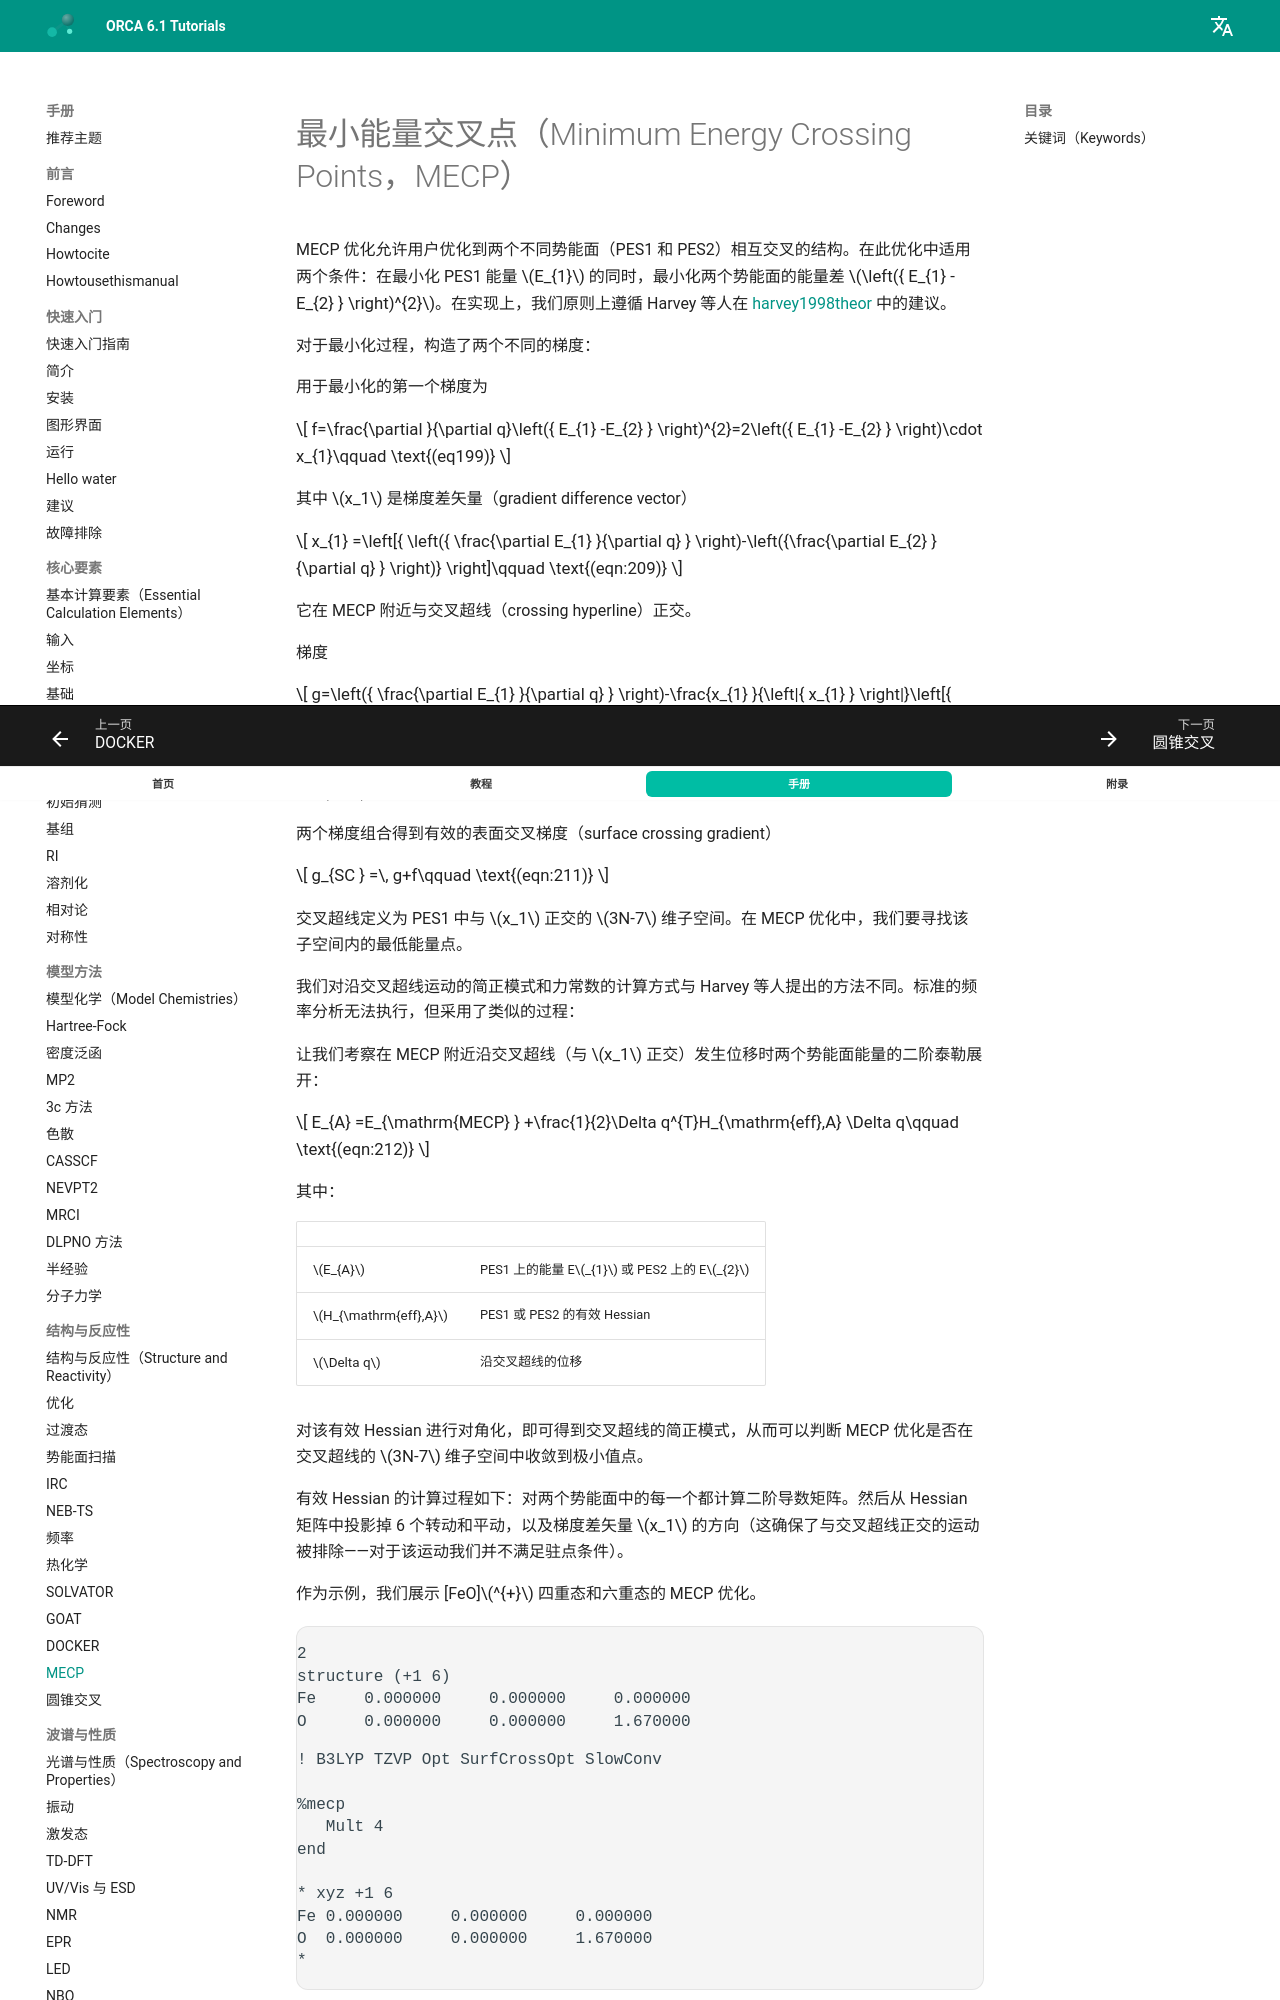

repository: wxyhgk/orca-docs · page: zh/manual/contents/structurereactivity/mecp/index.html · generator: mkdocs



<a id="sec:structurereactivity.mecp"></a>
# 最小能量交叉点（Minimum Energy Crossing Points，MECP）

MECP 优化允许用户优化到两个不同势能面（PES1 和 PES2）相互交叉的结构。在此优化中适用两个条件：在最小化 PES1 能量 $E_{1}$ 的同时，最小化两个势能面的能量差 $\left({ E_{1} -E_{2} } \right)^{2}$。在实现上，我们原则上遵循 Harvey 等人在 [harvey1998theor](../../bibliography.md) 中的建议。

对于最小化过程，构造了两个不同的梯度：

用于最小化的第一个梯度为

$$
f=\frac{\partial }{\partial q}\left({ E_{1} -E_{2} }
\right)^{2}=2\left({ E_{1} -E_{2} } \right)\cdot x_{1}\qquad \text{(eq199)}
$$

其中 $x_1$ 是梯度差矢量（gradient difference vector）

$$
x_{1} =\left[{ \left({ \frac{\partial E_{1} }{\partial q} } \right)-\left({\frac{\partial E_{2} }{\partial q} } \right)} \right]\qquad \text{(eqn:209)}
$$

它在 MECP 附近与交叉超线（crossing hyperline）正交。

梯度

$$
g=\left({ \frac{\partial E_{1} }{\partial q} }
\right)-\frac{x_{1} }{\left|{ x_{1} } \right|}\left[{ \left({ \frac{\partial
E_{1} }{\partial q} } \right)\cdot \frac{x_{1} }{\left|{ x_{1} } \right|} }
\right]\qquad \text{(eqn:210)}
$$

与 $x_1$ 正交。

两个梯度组合得到有效的表面交叉梯度（surface crossing gradient）

$$
g_{SC } =\, g+f\qquad \text{(eqn:211)}
$$

交叉超线定义为 PES1 中与 $x_1$ 正交的 $3N-7$ 维子空间。在 MECP 优化中，我们要寻找该子空间内的最低能量点。

我们对沿交叉超线运动的简正模式和力常数的计算方式与 Harvey 等人提出的方法不同。标准的频率分析无法执行，但采用了类似的过程：

让我们考察在 MECP 附近沿交叉超线（与 $x_1$ 正交）发生位移时两个势能面能量的二阶泰勒展开：

$$
E_{A} =E_{\mathrm{MECP} } +\frac{1}{2}\Delta
q^{T}H_{\mathrm{eff},A} \Delta q\qquad \text{(eqn:212)}
$$

其中：

|                    |                                           |
|:-------------------|:------------------------------------------|
| $E_{A}$   | PES1 上的能量 E$_{1}$ 或 PES2 上的 E$_{2}$ |
| $H_{\mathrm{eff},A}$ | PES1 或 PES2 的有效 Hessian              |
| $\Delta q$         | 沿交叉超线的位移 |

对该有效 Hessian 进行对角化，即可得到交叉超线的简正模式，从而可以判断 MECP 优化是否在交叉超线的 $3N-7$ 维子空间中收敛到极小值点。

有效 Hessian 的计算过程如下：对两个势能面中的每一个都计算二阶导数矩阵。然后从 Hessian 矩阵中投影掉 6 个转动和平动，以及梯度差矢量 $x_1$ 的方向（这确保了与交叉超线正交的运动被排除——对于该运动我们并不满足驻点条件）。

作为示例，我们展示 [FeO]$^{+}$ 四重态和六重态的 MECP 优化。

```mol
title: structure 1
theme: chem311
height: 320px
representation: ball-stick
--- xyz ---
2
structure (+1 6)
Fe     0.000000     0.000000     0.000000
O      0.000000     0.000000     1.670000
--- input ---
! B3LYP TZVP Opt SurfCrossOpt SlowConv

%mecp
   Mult 4
end

* xyz +1 6
Fe 0.000000     0.000000     0.000000
O  0.000000     0.000000     1.670000
*
```

!!! tip
    你通常可以用其中一个自旋态的极小值点或过渡态结构作为 MECP 优化的初始猜测。如果这不起作用，可以尝试用扫描获得更好的初始猜测。

MECP 优化的结果在以下输出中给出。两个势能面交叉处的距离为 1.994 Å。在这个简单示例中只有一个自由度，我们也可以通过参数扫描定位 MECP。作为对比，扫描结果见 [fig:14](#fig:14)。从中可以看到，交叉发生在 Fe–O 距离约为 2 Å 处。
